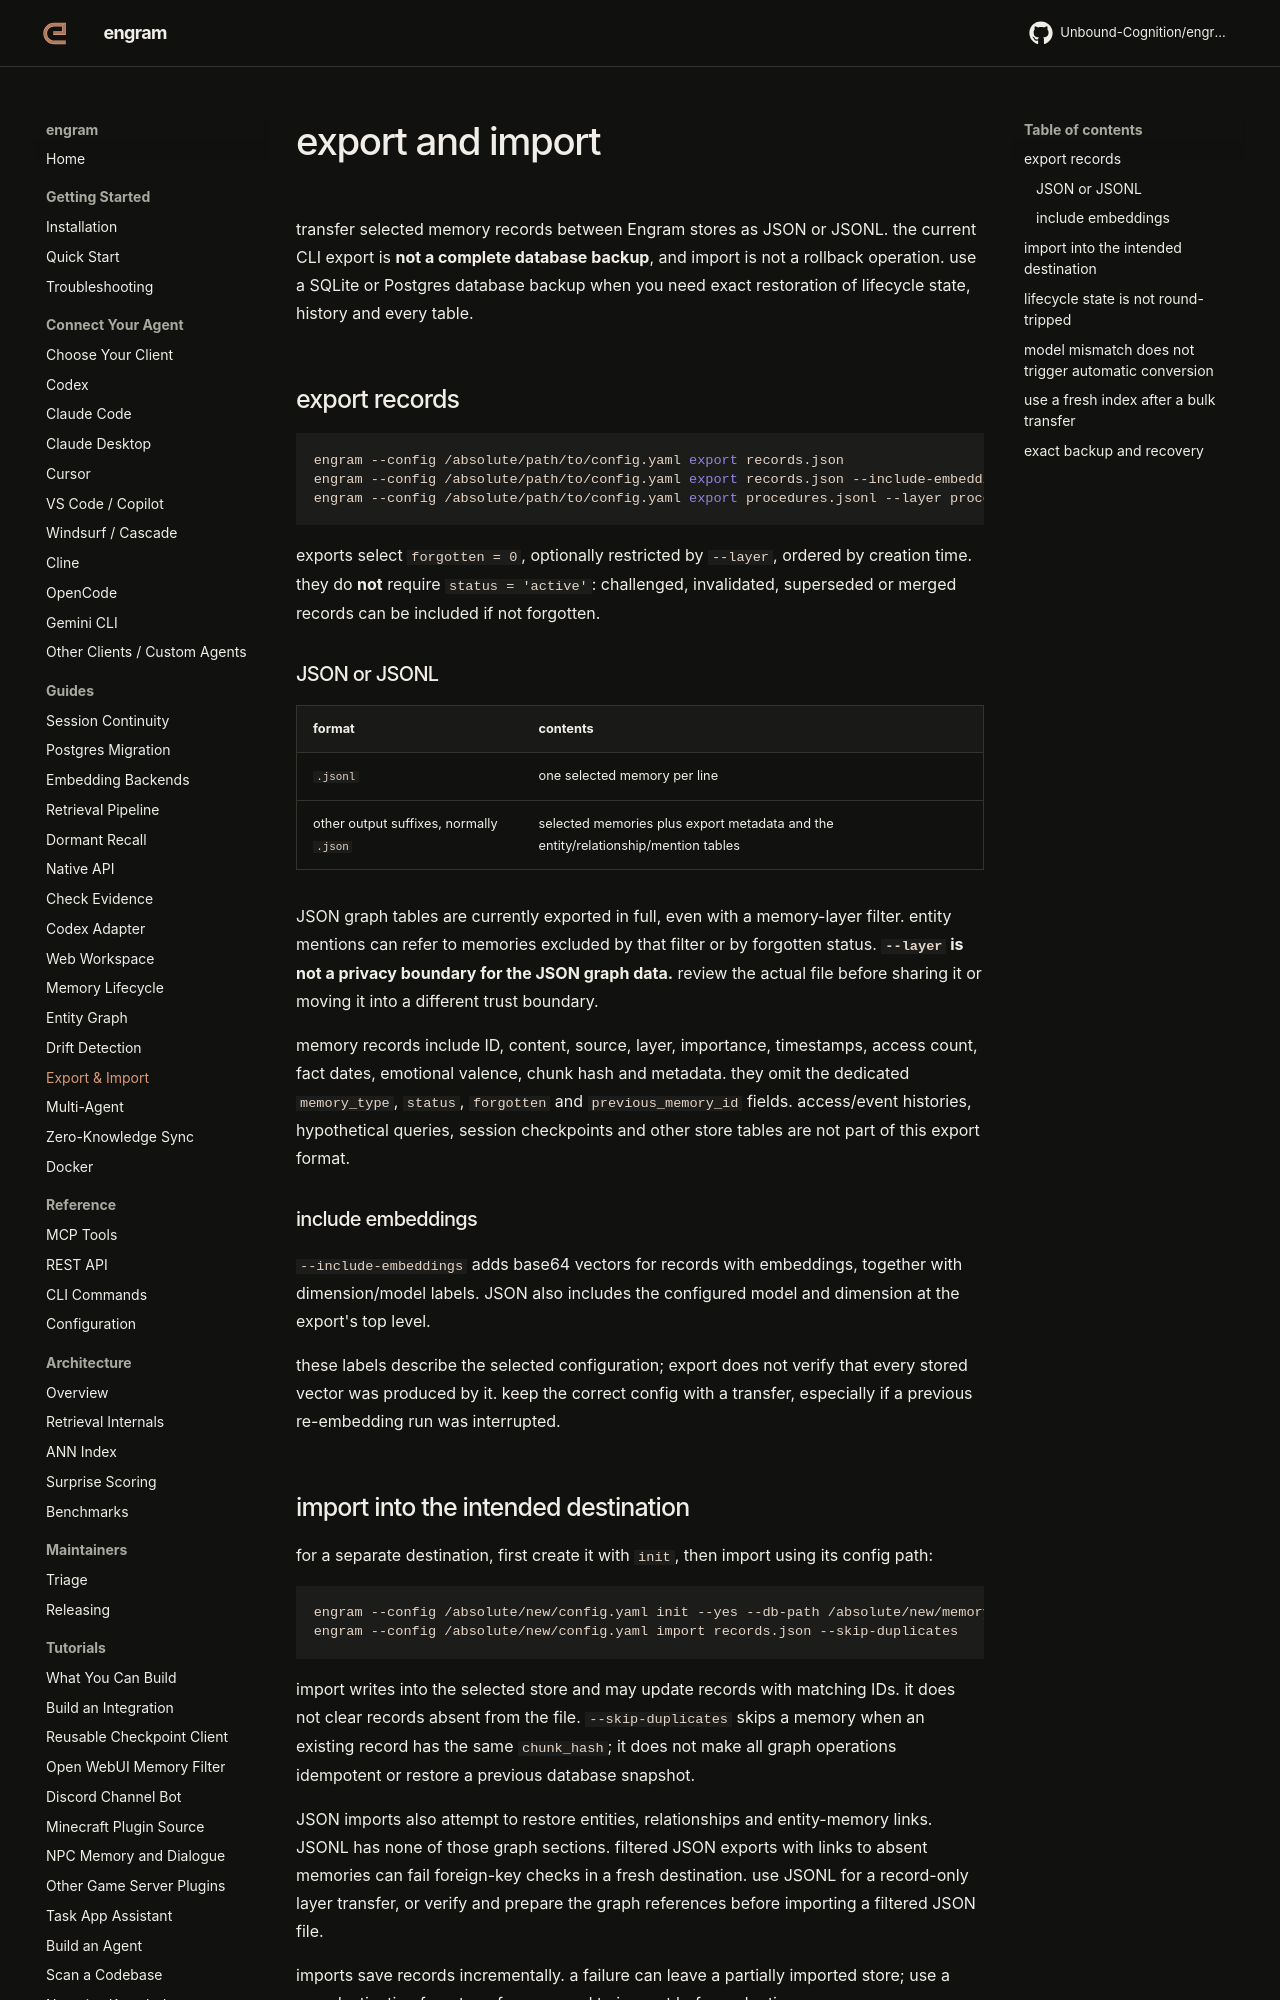

repository: Unbound-Cognition/engram · page: guides/export-import/index.html · generator: mkdocs

# export and import

transfer selected memory records between Engram stores as JSON or JSONL. the
current CLI export is **not a complete database backup**, and import is not a
rollback operation. use a SQLite or Postgres database backup when you need exact
restoration of lifecycle state, history and every table.

## export records

```sh
engram --config /absolute/path/to/config.yaml export records.json
engram --config /absolute/path/to/config.yaml export records.json --include-embeddings
engram --config /absolute/path/to/config.yaml export procedures.jsonl --layer procedural
```

exports select `forgotten = 0`, optionally restricted by `--layer`, ordered by
creation time. they do **not** require `status = 'active'`: challenged,
invalidated, superseded or merged records can be included if not forgotten.

### JSON or JSONL

| format | contents |
| --- | --- |
| `.jsonl` | one selected memory per line |
| other output suffixes, normally `.json` | selected memories plus export metadata and the entity/relationship/mention tables |

JSON graph tables are currently exported in full, even with a memory-layer
filter. entity mentions can refer to memories excluded by that filter or by
forgotten status. **`--layer` is not a privacy boundary for the JSON graph data.**
review the actual file before sharing it or moving it into a different trust
boundary.

memory records include ID, content, source, layer, importance, timestamps,
access count, fact dates, emotional valence, chunk hash and metadata. they omit
the dedicated `memory_type`, `status`, `forgotten` and `previous_memory_id`
fields. access/event histories, hypothetical queries, session checkpoints and
other store tables are not part of this export format.

### include embeddings

`--include-embeddings` adds base64 vectors for records with embeddings, together
with dimension/model labels. JSON also includes the configured model and
dimension at the export's top level.

these labels describe the selected configuration; export does not verify that
every stored vector was produced by it. keep the correct config with a transfer,
especially if a previous re-embedding run was interrupted.
